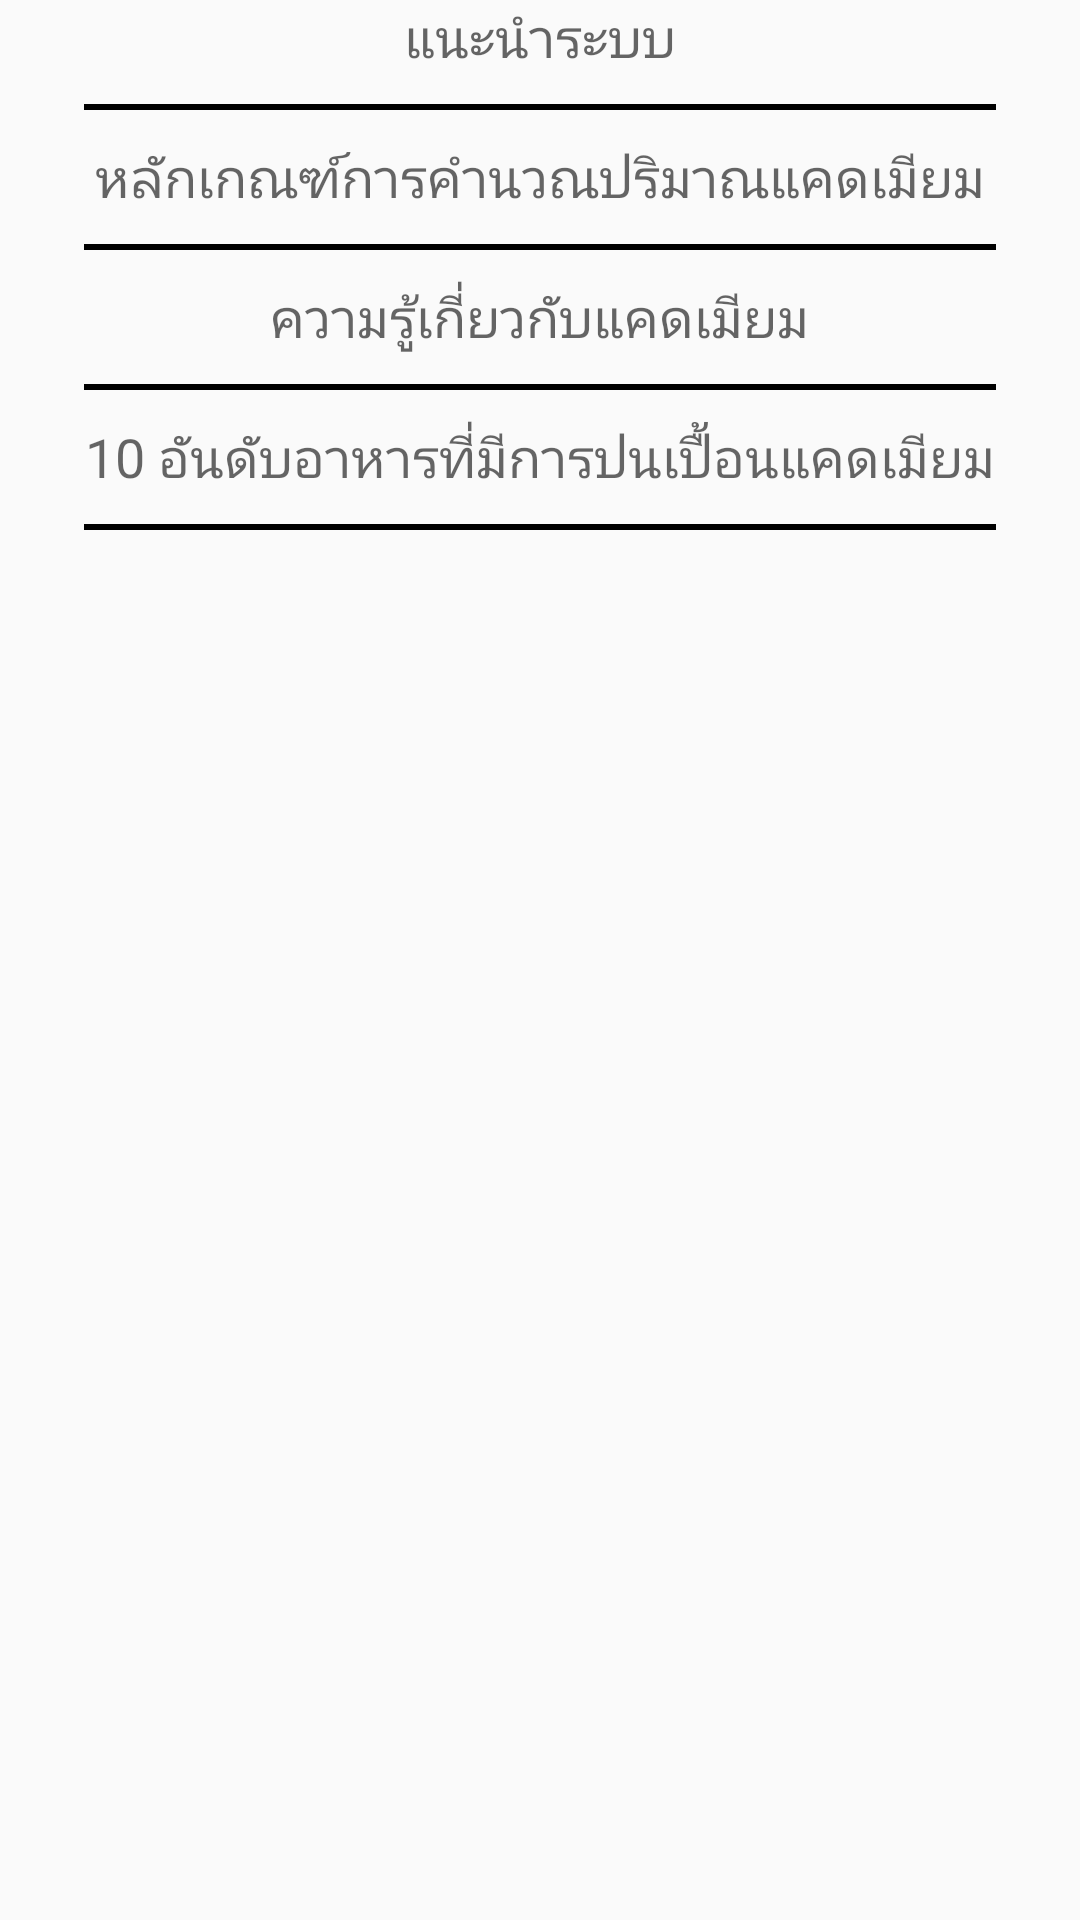

This screen was rendered from an Android layout file. Write that file and the resources it references.
<!-- AndroidManifest.xml: application theme AppTheme -->
<!-- res/layout/activity_information.xml -->
<RelativeLayout xmlns:android="http://schemas.android.com/apk/res/android"
    xmlns:tools="http://schemas.android.com/tools" android:layout_width="match_parent"
    android:layout_height="match_parent" android:paddingLeft="@dimen/activity_horizontal_margin"
    android:paddingRight="@dimen/activity_horizontal_margin"
    android:paddingTop="@dimen/activity_vertical_margin"
    android:paddingBottom="@dimen/activity_vertical_margin"
    tools:context="com.example.kittipob.myproject.information">

    <LinearLayout
        android:orientation="horizontal"
        android:layout_width="match_parent"
        android:layout_height="match_parent">

        <LinearLayout
            android:orientation="vertical"
            android:layout_width="match_parent"
            android:layout_height="match_parent"
            android:gravity="center_horizontal">

            <TextView
                android:layout_width="wrap_content"
                android:layout_height="wrap_content"
                android:textAppearance="?android:attr/textAppearanceMedium"
                android:text="แนะนำระบบ"
                android:id="@+id/textView_introduce_system"
                android:layout_alignParentTop="true"
                android:layout_alignParentLeft="true"
                android:layout_alignParentStart="true" />

            <TextView
                android:layout_width="wrap_content"
                android:layout_height="2dp"
                android:textAppearance="?android:attr/textAppearanceSmall"
                android:text="----------------------------------------------------------------------------"
                android:id="@+id/textView10"
                android:gravity="center|center_vertical|center_horizontal"
                android:background="#000"
                android:layout_marginTop="10dp"
                android:layout_marginBottom="10dp" />

            <TextView
                android:layout_width="wrap_content"
                android:layout_height="wrap_content"
                android:textAppearance="?android:attr/textAppearanceMedium"
                android:text="หลักเกณฑ์การคำนวณปริมาณแคดเมียม"
                android:id="@+id/textView_main_cal"
                android:layout_gravity="center_horizontal" />

            <TextView
                android:layout_width="wrap_content"
                android:layout_height="2dp"
                android:textAppearance="?android:attr/textAppearanceSmall"
                android:text="----------------------------------------------------------------------------"
                android:id="@+id/textView12"
                android:gravity="center|center_vertical|center_horizontal"
                android:background="#000"
                android:layout_marginTop="10dp"
                android:layout_marginBottom="10dp" />

            <TextView
                android:layout_width="wrap_content"
                android:layout_height="wrap_content"
                android:textAppearance="?android:attr/textAppearanceMedium"
                android:text="ความรู้เกี่ยวกับแคดเมียม"
                android:id="@+id/textView_introduce_cd" />

            <TextView
                android:layout_width="wrap_content"
                android:layout_height="2dp"
                android:textAppearance="?android:attr/textAppearanceSmall"
                android:text="----------------------------------------------------------------------------"
                android:id="@+id/textView13"
                android:gravity="center|center_vertical|center_horizontal"
                android:background="#000"
                android:layout_marginTop="10dp"
                android:layout_marginBottom="10dp" />

            <TextView
                android:layout_width="wrap_content"
                android:layout_height="wrap_content"
                android:textAppearance="?android:attr/textAppearanceMedium"
                android:text="10 อันดับอาหารที่มีการปนเปื้อนแคดเมียม"
                android:id="@+id/textView_top_ten" />

            <TextView
                android:layout_width="wrap_content"
                android:layout_height="2dp"
                android:textAppearance="?android:attr/textAppearanceSmall"
                android:text="----------------------------------------------------------------------------"
                android:id="@+id/textView9"
                android:gravity="center|center_vertical|center_horizontal"
                android:layout_gravity="center_horizontal"
                android:background="#000"
                android:layout_marginBottom="10dp"
                android:layout_marginTop="10dp" />

        </LinearLayout>
    </LinearLayout>
</RelativeLayout>
<!-- resources referenced by this layout -->
<resources>
  <style name="AppTheme" parent="Theme.AppCompat.Light.DarkActionBar">
          <item name="colorPrimary">#2E3544</item>
          
      </style>
</resources>
